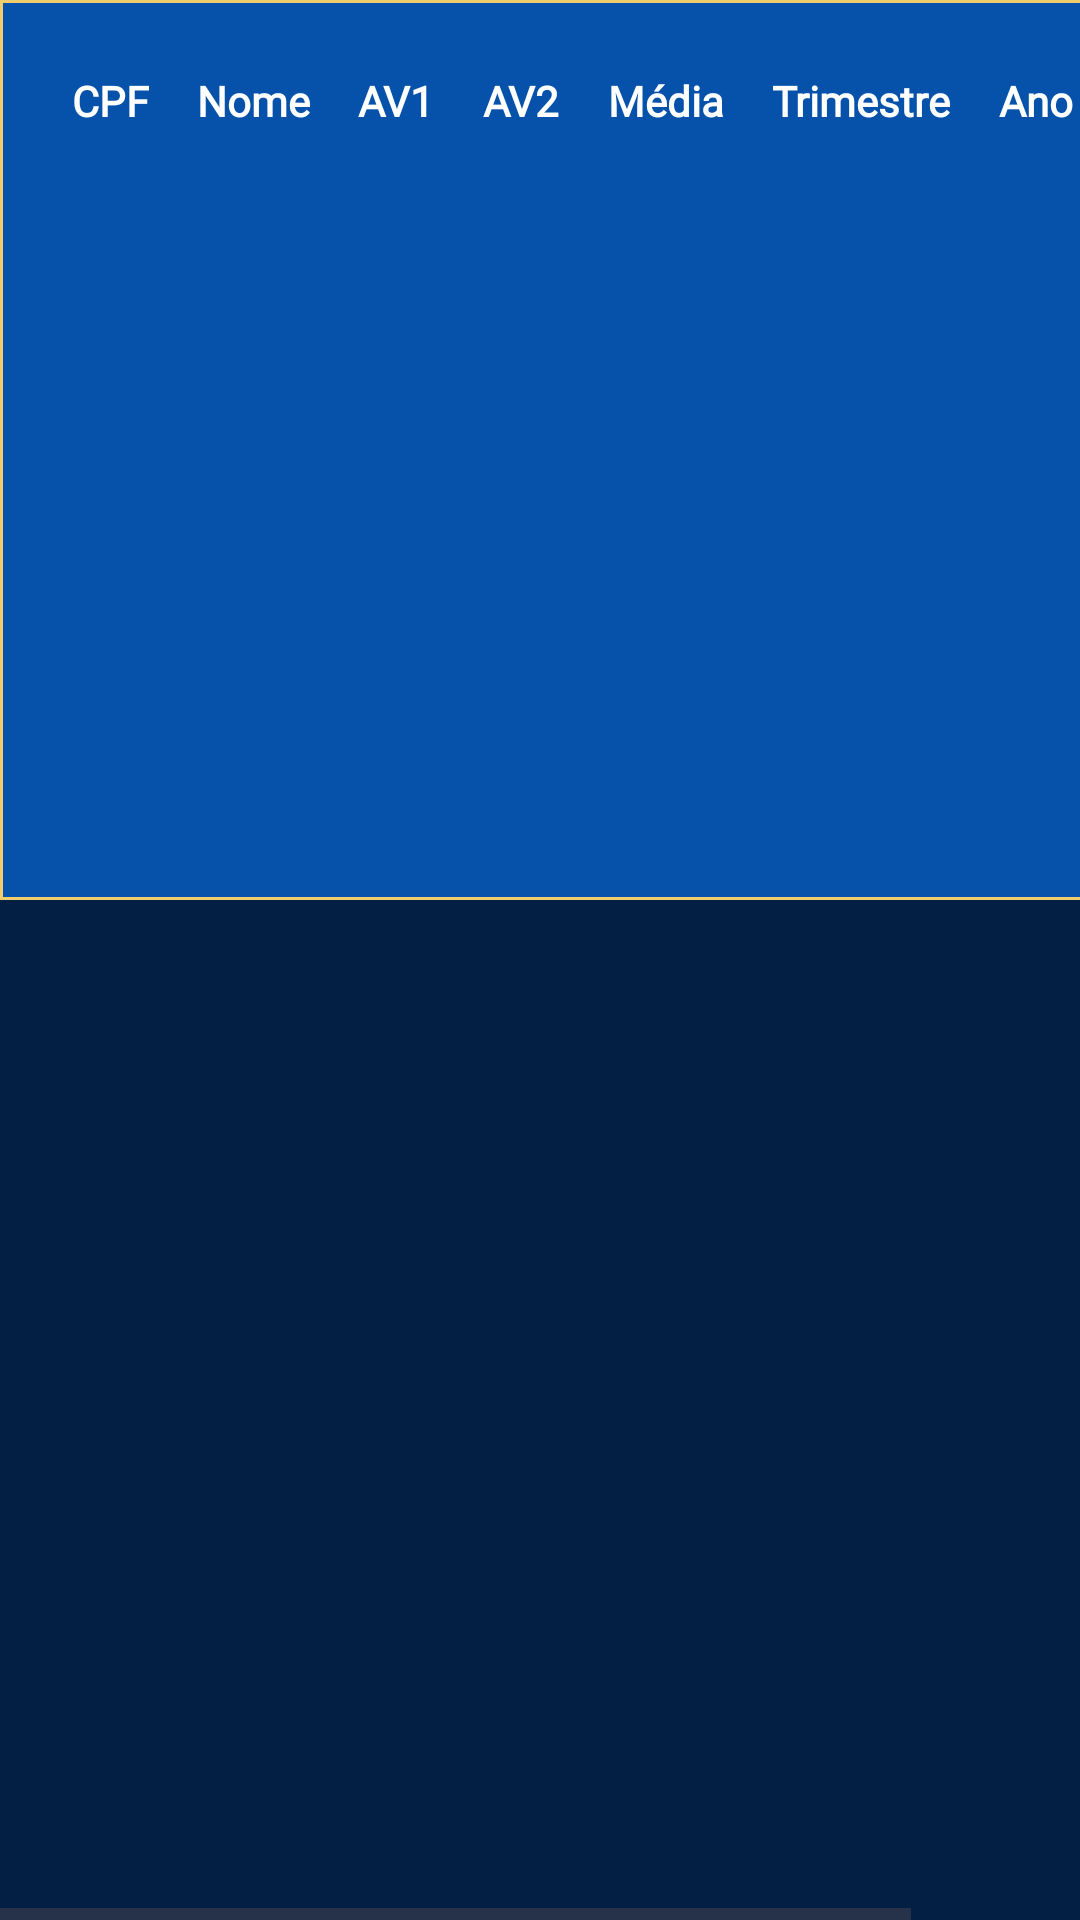

Write the Android layout XML for this screen, with the resource values it uses.
<!-- AndroidManifest.xml: application theme Theme.ColégioExcelência -->
<!-- res/layout/activity_ver_notas_cadastradas.xml -->
<?xml version="1.0" encoding="utf-8"?>
<HorizontalScrollView xmlns:android="http://schemas.android.com/apk/res/android"
    android:layout_width="match_parent"
    android:layout_height="match_parent"
    android:background="#031f44"
    xmlns:tools="http://schemas.android.com/tools"
    tools:context=".VerNotasCadastradas">

    <TableLayout
        android:id="@+id/tabela_notas"
        android:layout_width="match_parent"
        android:layout_height="300dp"
        android:stretchColumns="*"
        android:background="@drawable/container"
        android:padding="16dp">


        <TableRow >
            <TextView android:text="CPF" android:padding="8dp" android:textStyle="bold" android:textColor="@color/white"
                android:fontFamily="@font/bubblegum_sans"/>
            <TextView android:text="Nome" android:padding="8dp" android:textStyle="bold" android:textColor="@color/white"
                android:fontFamily="@font/bubblegum_sans"/>
            <TextView android:text="AV1" android:padding="8dp" android:textStyle="bold" android:textColor="@color/white"
                android:fontFamily="@font/bubblegum_sans"/>
            <TextView android:text="AV2" android:padding="8dp" android:textStyle="bold" android:textColor="@color/white"
                android:fontFamily="@font/bubblegum_sans"/>
            <TextView android:text="Média" android:padding="8dp" android:textStyle="bold" android:textColor="@color/white"
                android:fontFamily="@font/bubblegum_sans"/>
            <TextView android:text="Trimestre" android:padding="8dp" android:textStyle="bold" android:textColor="@color/white"
                android:fontFamily="@font/bubblegum_sans"/>
            <TextView android:text="Ano" android:padding="8dp" android:textStyle="bold" android:textColor="@color/white"
                android:fontFamily="@font/bubblegum_sans"/>
            <TextView android:text="Data" android:padding="8dp" android:textStyle="bold" android:textColor="@color/white"
                android:fontFamily="@font/bubblegum_sans"/>
        </TableRow>
    </TableLayout>
</HorizontalScrollView>
<!-- resources referenced by this layout -->
<resources>
  <!-- drawable container (drawable) -->
  <?xml version="1.0" encoding="utf-8"?>
  <shape xmlns:android="http://schemas.android.com/apk/res/android">
  <stroke android:width="1dp" android:color="#efcd6d"></stroke>
      <solid android:color="#0651A9"></solid>
  </shape>
  <style name="Theme.ColégioExcelência" parent="Base.Theme.ColégioExcelência" />
  <style name="Base.Theme.ColégioExcelência" parent="Theme.Material3.DayNight.NoActionBar">
          
          
      </style>
  <!-- not gathered from this repository: default colours our renderer supplied (Android Studio template values) -->
  <color name="white">#FFFFFFFF</color>
</resources>
